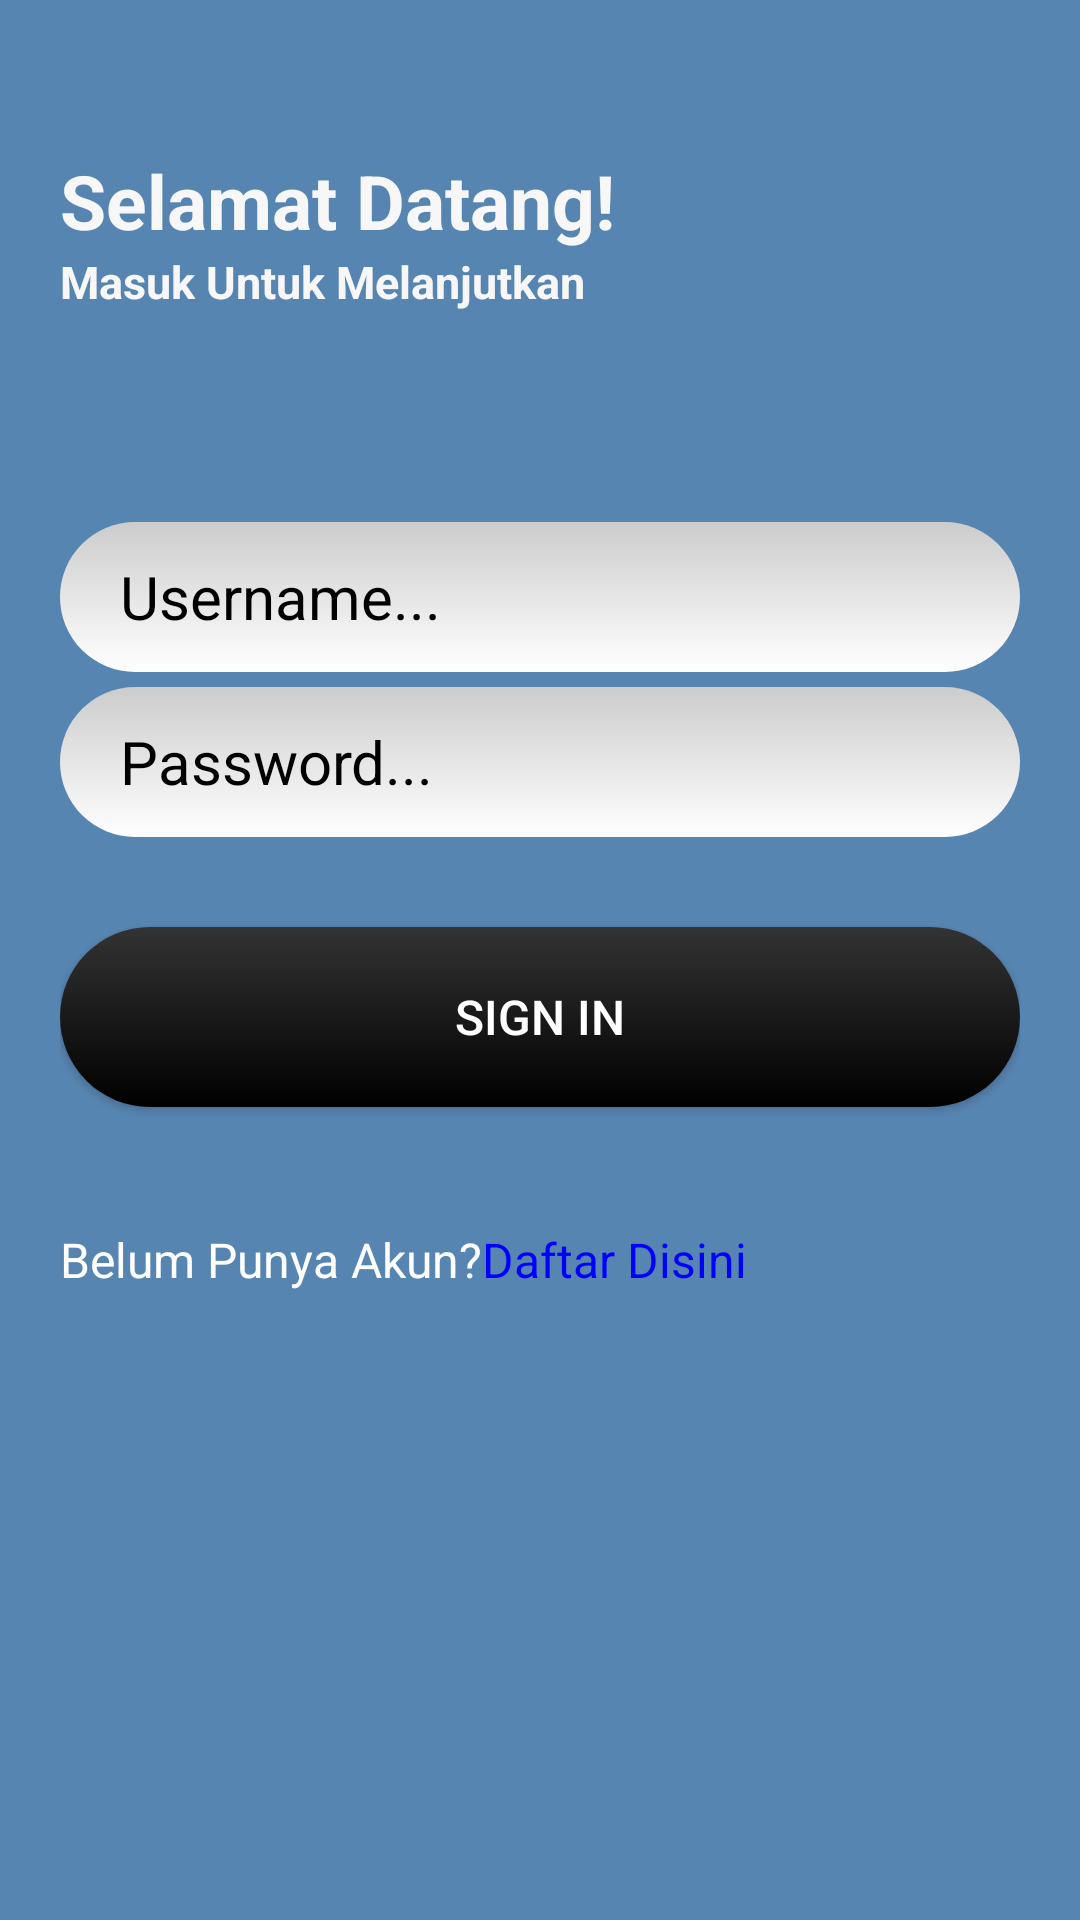

Layout XML and referenced resources for this Android screen:
<!-- AndroidManifest.xml: application theme Theme.202102288_CRUDakhir -->
<!-- res/layout/activity_main.xml -->
<?xml version="1.0" encoding="utf-8"?>
<LinearLayout xmlns:android="http://schemas.android.com/apk/res/android"
    xmlns:app="http://schemas.android.com/apk/res-auto"
    xmlns:tools="http://schemas.android.com/tools"
    android:layout_width="match_parent"
    android:layout_height="match_parent"
    android:orientation="vertical"
    android:padding="20dp"
    android:background="@color/Blue"
    tools:context=".MainActivity">

    <ImageView
        android:layout_width="wrap_content"
        android:layout_height="wrap_content"
        android:layout_gravity="center"
        android:layout_marginTop="20dp"
        android:layout_marginBottom="10dp"
        android:src="@drawable/baseline_local_hospital_24"/>

    <TextView
        android:layout_width="match_parent"
        android:layout_height="wrap_content"
        android:text="Selamat Datang!"
        android:textSize="25dp"
        android:textStyle="bold"
        android:gravity="left"
        android:textColor="#F8F7F7"
        />
    <TextView
        android:layout_width="match_parent"
        android:layout_height="wrap_content"
        android:text="Masuk Untuk Melanjutkan"
        android:textSize="15dp"
        android:textStyle="bold"
        android:gravity="left"
        android:textColor="#F8F7F7"
        android:layout_marginBottom="70dp"
        />
    <EditText
        android:layout_width="match_parent"
        android:layout_height="50dp"
        android:hint="Username..."
        android:id="@+id/username1"
        android:background="@drawable/edittext"
        android:textSize="20dp"
        android:textColorHint="#000"
        android:textColor="#000"
        android:paddingLeft="20dp"
        android:layout_marginBottom="5dp"/>
    <EditText
        android:layout_width="match_parent"
        android:layout_height="50dp"
        android:hint="Password..."
        android:id="@+id/password1"
        android:background="@drawable/edittext"
        android:textSize="20dp"
        android:textColor="#000"
        android:textColorHint="#000"
        android:paddingLeft="20dp"
        android:password="true"
        android:layout_marginBottom="20dp"/>

    <androidx.appcompat.widget.AppCompatButton
        android:layout_width="match_parent"
        android:layout_height="60dp"
        android:text="Sign In"
        android:background="@drawable/bt1"
        android:layout_marginTop="10dp"
        android:id="@+id/signin1"
        android:textSize="16dp"
        android:textColor="#ffff"
        android:layout_marginBottom="30dp"/>
    <LinearLayout
        android:layout_width="wrap_content"
        android:layout_height="match_parent"
        android:orientation="horizontal">
        <TextView
            android:layout_width="match_parent"
            android:layout_height="wrap_content"
            android:text="Belum Punya Akun?"
            android:layout_marginTop="10dp"
            android:textSize="16dp"
            android:textColor="#ffff"/>
        <TextView
            android:layout_width="match_parent"
            android:layout_height="60dp"
            android:text="Daftar Disini"
            android:layout_marginTop="10dp"
            android:id="@+id/signup"
            android:textSize="16dp"
            android:textColor="#0000FF"
            android:layout_marginBottom="10dp"
            />
    </LinearLayout>

</LinearLayout>
<!-- resources referenced by this layout -->
<resources>
  <color name="Blue">#5785B2</color>
  <!-- drawable bt1 (drawable) -->
  <shape xmlns:android="http://schemas.android.com/apk/res/android">
      <gradient
          android:startColor="#000000"
          android:endColor="#333333"
          android:angle="90" />
      <corners android:radius="50dp"/>
  </shape>
  <!-- drawable edittext (drawable) -->
  <shape xmlns:android="http://schemas.android.com/apk/res/android">
      <gradient
          android:startColor="#FFFFFF"
          android:endColor="#CCCCCC"
          android:angle="90" />
      <corners android:radius="100dp" />
  </shape>
  <style name="Theme.202102288_CRUDakhir" parent="Theme.MaterialComponents.DayNight.DarkActionBar">
          
          <item name="colorPrimary">@color/purple_500</item>
          <item name="colorPrimaryVariant">@color/purple_700</item>
          <item name="colorOnPrimary">@color/white</item>
          
          <item name="colorSecondary">@color/teal_200</item>
          <item name="colorSecondaryVariant">@color/teal_700</item>
          <item name="colorOnSecondary">@color/black</item>
          
          <item name="android:statusBarColor">?attr/colorPrimaryVariant</item>
          
      </style>
  <color name="purple_500">#FF6200EE</color>
  <color name="purple_700">#FF3700B3</color>
  <color name="white">#FFFFFFFF</color>
  <color name="teal_200">#FF03DAC5</color>
  <color name="teal_700">#FF018786</color>
  <color name="black">#FF000000</color>
</resources>
